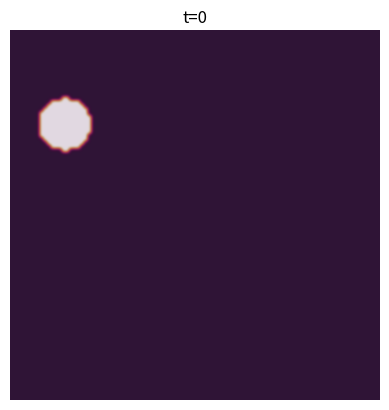

Python code for this plot:
import numpy as np
import matplotlib.pyplot as plt
import matplotlib.animation as anim

# Domain size
w = h = 10
# Setting mesh
dx = dy = .1
nx, ny = int(w/dx), int(h/dy)
dx2, dy2 = dx*dx, dy*dy
# Propagation speed
c = 1
# dt
dt = (dx*dy)/c*np.sqrt(1/(dx2+dy2))
dt2 = dt*dt

# Initial conditions
u = np.zeros((nx, ny))
v = u.copy()
for i in range(nx):
    for j in range(ny):
        d = (i*dx-w/4)**2 + (j*dy-h/7)**2
        if d < 0.5:
            u[i, j] = 1


# Define Laplacian and sum of laplacians for integral form of equation
def lap(u, dx, dy):
    u_ = u.copy()
    u_[1:-1,1:-1] = (u[2:, 1:-1] - 2*u[1:-1, 1:-1] + u[:-2, 1:-1])/dx**2 + (u[1:-1, 2:] - 2*u[1:-1, 1:-1] + u[1:-1, :-2])/dy**2
    return u_

integrated_laplacian = lap(u, dx, dy)

def evolve(u, v, integrated_laplacian):
    integrated_laplacian += lap(u, dx, dy)
    v = u + c**2 * dt2 * integrated_laplacian
    u = v.copy()
    return u, v, integrated_laplacian


# Set up plot
fig = plt.figure()
ax = fig.add_subplot()
im = ax.imshow(u,cmap=plt.get_cmap('twilight'), vmin=-1, vmax=1, interpolation='bicubic')
ax.set_axis_off()
ax.set_title('t=0')


# Animate
n_steps = 5000


def animate(i):
    global u, v, integrated_laplacian
    u, v, integrated_laplacian = evolve(u, v, integrated_laplacian)
    ax.set_title('t = {:.1f}'.format(i*dt))
    im.set_data(u.copy())

interval = 1
ani = anim.FuncAnimation(fig, animate, frames = n_steps, repeat=False, interval=interval)

plt.show()
